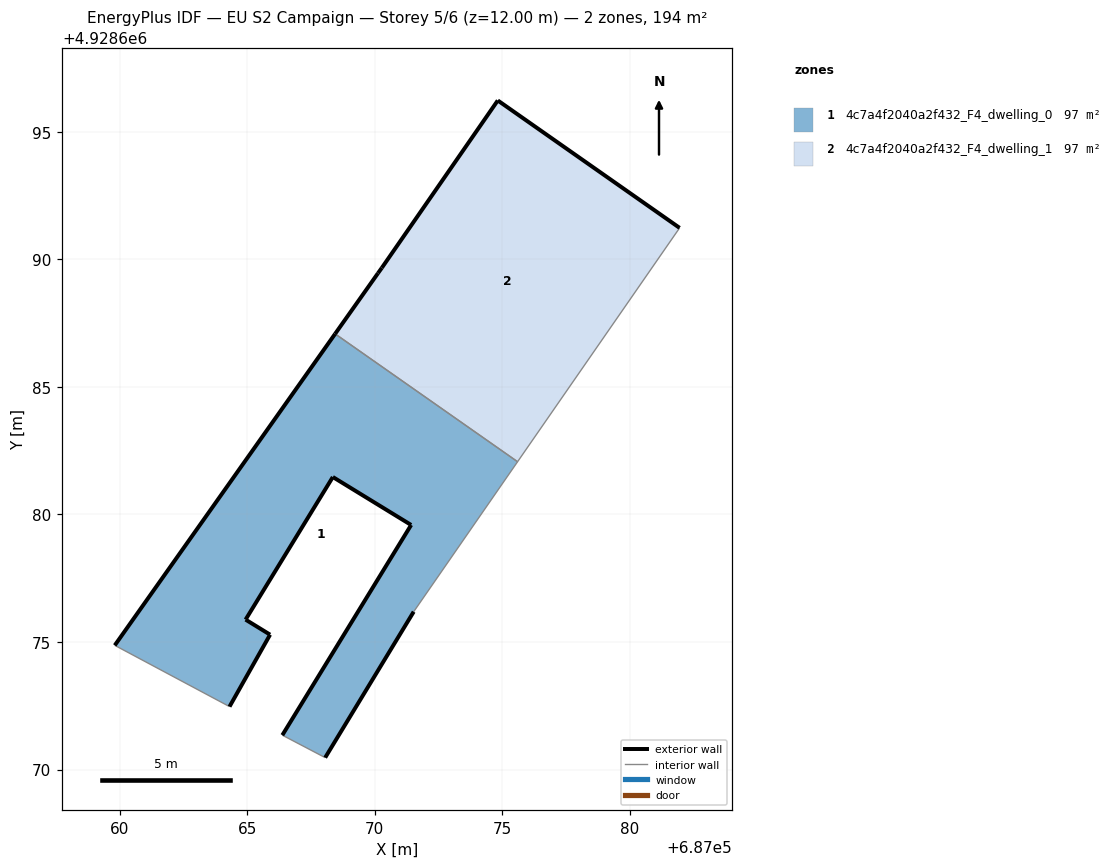
=== STOREY PLAN SPEC (per zone: floor XY polygon, exterior-wall plan segments, windows/doors) ===
zone 1: 4c7a4f2040a2f432_F4_dwelling_0  (97.1 m²)
  floor: (687071.52, 4928676.19) (687075.60, 4928682.07) (687068.44, 4928687.08) (687059.80, 4928674.87) (687064.30, 4928672.47) (687065.89, 4928675.29) (687064.93, 4928675.88) (687068.35, 4928681.47) (687071.42, 4928679.59) (687066.37, 4928671.35) (687068.05, 4928670.47)
  exterior wall: (687068.35, 4928681.47) – (687064.93, 4928675.88)  [6.6 m]
  exterior wall: (687064.93, 4928675.88) – (687065.89, 4928675.29)  [1.1 m]
  exterior wall: (687065.89, 4928675.29) – (687064.30, 4928672.47)  [3.2 m]
  exterior wall: (687059.81, 4928674.87) – (687068.44, 4928687.08)  [15.0 m]
  exterior wall: (687071.52, 4928676.19) – (687068.05, 4928670.47)  [6.7 m]
  exterior wall: (687066.37, 4928671.35) – (687071.42, 4928679.59)  [9.7 m]
  exterior wall: (687071.42, 4928679.59) – (687068.35, 4928681.47)  [3.6 m]
  interior walls: 4
zone 2: 4c7a4f2040a2f432_F4_dwelling_1  (97.1 m²)
  floor: (687075.60, 4928682.07) (687081.95, 4928691.23) (687074.82, 4928696.23) (687070.27, 4928689.67) (687070.12, 4928689.46) (687068.44, 4928687.08)
  exterior wall: (687074.82, 4928696.23) – (687081.95, 4928691.23)  [8.7 m]
  exterior wall: (687068.44, 4928687.08) – (687070.12, 4928689.46)  [2.9 m]
  exterior wall: (687070.12, 4928689.46) – (687070.27, 4928689.67)  [0.3 m]
  exterior wall: (687070.27, 4928689.67) – (687074.82, 4928696.23)  [8.0 m]
  interior walls: 2

=== DERIVED (storey summary) ===
Building: EU S2 Campaign
Storey: 5 of 6  (floor level z = 12.00 m)
Storey gross floor area: 194.2 m²
Zones on this storey: 2
  - 4c7a4f2040a2f432_F4_dwelling_0: floor 97.1 m²; exterior wall 45.8 m (137.5 m²); WWR 0.0%
  - 4c7a4f2040a2f432_F4_dwelling_1: floor 97.1 m²; exterior wall 19.9 m (59.6 m²); WWR 0.0%
Zone adjacency (shared interzone walls):
  - 4c7a4f2040a2f432_F4_dwelling_0 ↔ 4c7a4f2040a2f432_F4_dwelling_1